The GitHub repository memoverflow/msopenhack contains a labelled image folder "data" with 12 categories: axes, boots, carabiners, crampons, gloves, hardshell jackets, harnesses, helmets, insulated jackets, pulleys, rope, tents. Examples follow, each with its label.

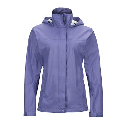
Label: hardshell jackets

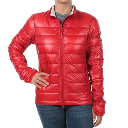
Label: insulated jackets

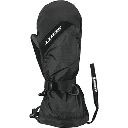
Label: gloves

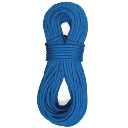
Label: rope

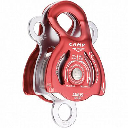
Label: pulleys

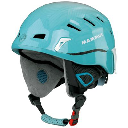
Label: helmets
